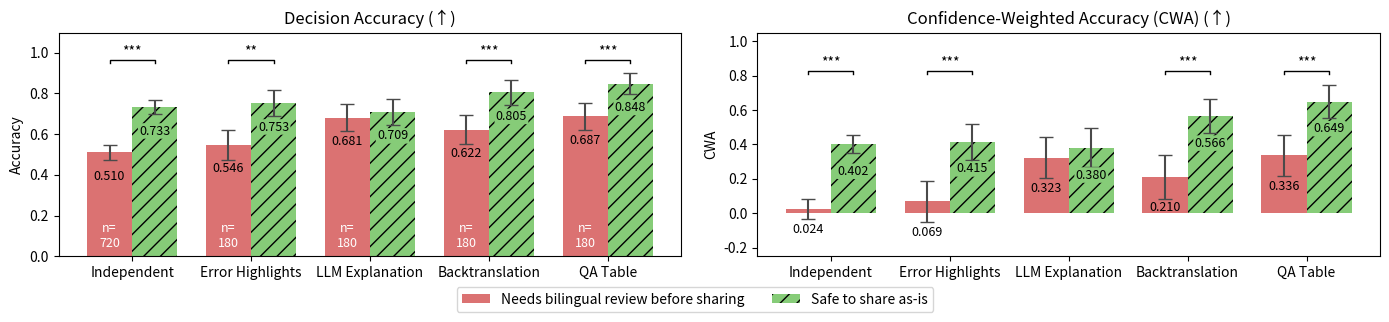

Write Python code to recreate this figure.
import matplotlib.pyplot as plt
import numpy as np
import pandas as pd


# Decision Accuracy data
data1 = {
    'condition': ['Independent', 'Independent',
                  'Backtranslation', 'Backtranslation',
                  'Error Highlights', 'Error Highlights',
                  'LLM Explanation', 'LLM Explanation',
                  'QA Table', 'QA Table'],
    'shareable': ['No', 'Yes'] * 5,
    'mean': [0.509722, 0.733057,
             0.622093, 0.804598,
             0.546448, 0.752747,
             0.680851, 0.708995,
             0.687151, 0.848315],
    'ci_lower': [0.473181, 0.700789,
                 0.549419, 0.745511,
                 0.474120, 0.689896,
                 0.614039, 0.644064,
                 0.619036, 0.795468],
    'ci_upper': [0.546263, 0.765324,
                 0.694767, 0.863684,
                 0.618776, 0.815598,
                 0.747664, 0.773925,
                 0.755265, 0.901162],
}

# CWA data
data2 = {
    'condition': ['Independent', 'Independent',
                  'Backtranslation', 'Backtranslation',
                  'Error Highlights', 'Error Highlights',
                  'LLM Explanation', 'LLM Explanation',
                  'QA Table', 'QA Table'],
    'shareable': ['No', 'Yes'] * 5,
    'mean': [0.023889, 0.401936,
             0.210465, 0.565517,
             0.068852, 0.415385,
             0.323404, 0.379894,
             0.336313, 0.649438],
    'ci_lower': [-0.033625, 0.351141,
                 0.081843, 0.466857,
                 -0.051151, 0.310309,
                 0.204173, 0.266084,
                 0.217301, 0.553653],
    'ci_upper': [0.081402, 0.452732,
                 0.339087, 0.664178,
                 0.188856, 0.520461,
                 0.442635, 0.493704,
                 0.455325, 0.745223],
}

df1 = pd.DataFrame(data1)
df2 = pd.DataFrame(data2)

desired_order = ['Independent', 'Error Highlights', 'LLM Explanation', 'Backtranslation', 'QA Table']


df1['condition'] = pd.Categorical(df1['condition'], categories=desired_order, ordered=True)
df1 = df1.sort_values('condition').reset_index(drop=True)

df2['condition'] = pd.Categorical(df2['condition'], categories=desired_order, ordered=True)
df2 = df2.sort_values('condition').reset_index(drop=True)


df1['ci'] = df1['ci_upper'] - df1['mean']
df2['ci'] = df2['ci_upper'] - df2['mean']

conditions = df1['condition'].unique()
x = np.arange(len(conditions))
width = 0.38
dark_gray = (74/255, 74/255, 74/255)
green_alpha = (134/255, 204/255, 120/255)
red_alpha = (204/255, 55/255, 55/255, 0.7)

# Split by shareable label
df1_no = df1[df1['shareable'] == 'No'].reset_index(drop=True)
df1_yes = df1[df1['shareable'] == 'Yes'].reset_index(drop=True)
df2_no = df2[df2['shareable'] == 'No'].reset_index(drop=True)
df2_yes = df2[df2['shareable'] == 'Yes'].reset_index(drop=True)



fig, (ax1, ax2) = plt.subplots(1, 2, figsize=(14,3), sharey=False)

# Plot 1: Decision Accuracy
bars1_no = ax1.bar(x - width/2, df1_no['mean'], width,
                   label='Needs bilingual review before sharing',
                   color=red_alpha, yerr=df1_no['ci'], capsize=5,
                   error_kw={'ecolor': dark_gray})

bars1_yes = ax1.bar(x + width/2, df1_yes['mean'], width,
                    label='Safe to share as-is',
                    color=green_alpha, hatch='//', yerr=df1_yes['ci'], capsize=5,
                    error_kw={'ecolor': dark_gray})

for bar in bars1_no:
    height = bar.get_height()
    ax1.annotate(f'{height:.3f}', (bar.get_x() + bar.get_width()/2, height - 0.17),
                 textcoords="offset points", xytext=(0, 3),
                 ha='center', va='bottom', fontsize=9)

for bar in bars1_yes:
    height = bar.get_height()
    ax1.annotate(f'{height:.3f}', (bar.get_x() + bar.get_width()/2, height - 0.17),
                 textcoords="offset points", xytext=(0, 3),
                 ha='center', va='bottom', fontsize=9,
                 bbox=dict(boxstyle='round,pad=0.1', facecolor=green_alpha, edgecolor='none'))

ax1.set_ylabel('Accuracy')
ax1.set_title('Decision Accuracy (↑)')
ax1.set_xticks(x)
ax1.set_xticklabels(conditions, fontsize=10)
ax1.set_ylim(0, 1.05)


# Plot 2: CWA
bars2_no = ax2.bar(x - width/2, df2_no['mean'], width,
                   color=red_alpha, yerr=df2_no['ci'], capsize=5,
                   error_kw={'ecolor': dark_gray})

bars2_yes = ax2.bar(x + width/2, df2_yes['mean'], width,
                    color=green_alpha, hatch='//', yerr=df2_yes['ci'], capsize=5,
                    error_kw={'ecolor': dark_gray})

for i, bar in enumerate(bars2_no):
    height = bar.get_height()
    offset = 0.18 if i == 0 else 0.24
    ax2.annotate(f'{height:.3f}', (bar.get_x() + bar.get_width()/2, height - offset),
                 textcoords="offset points", xytext=(0, 3),
                 ha='center', va='bottom', fontsize=9)

for bar in bars2_yes:
    height = bar.get_height()
    ax2.annotate(f'{height:.3f}', (bar.get_x() + bar.get_width()/2, height - 0.22),
                 textcoords="offset points", xytext=(0, 3),
                 ha='center', va='bottom', fontsize=9,
                 bbox=dict(boxstyle='round,pad=0.1', facecolor=green_alpha, edgecolor='none'))


ax1.annotate('n=\n720',
             xy=(bars1_no[0].get_x() + bars1_no[0].get_width()/2, 0.03),
             ha='center', va='bottom', fontsize=9, color='white')


ax1.annotate('n=\n180',
             xy=(bars1_no[1].get_x() + bars1_no[1].get_width()/2, 0.03),
             ha='center', va='bottom', fontsize=9, color='white')

ax1.annotate('n=\n180',
             xy=(bars1_no[2].get_x() + bars1_no[2].get_width()/2, 0.03),
             ha='center', va='bottom', fontsize=9, color='white')

ax1.annotate('n=\n180',
             xy=(bars1_no[3].get_x() + bars1_no[3].get_width()/2, 0.03),
             ha='center', va='bottom', fontsize=9, color='white')

ax1.annotate('n=\n180',
             xy=(bars1_no[4].get_x() + bars1_no[4].get_width()/2, 0.03),
             ha='center', va='bottom', fontsize=9, color='white')


ax2.set_ylabel('CWA')
ax2.set_title('Confidence-Weighted Accuracy (CWA) (↑)')
ax2.set_xticks(x)
ax2.set_xticklabels(conditions, fontsize=10)
ax2.set_ylim(-0.25, 1.05)

fig.legend(['Needs bilingual review before sharing', 'Safe to share as-is'],
           loc='lower center', bbox_to_anchor=(0.5, -0.08), ncol=2,
           frameon=True, fontsize=10)

fig.subplots_adjust(bottom=0.25, wspace=0.3)
plt.tight_layout()


# Add significance levels
def add_significance(ax, x1, x2, y, height, p_label):
    ax.plot([x1, x1, x2, x2], [y, y + height, y + height, y],
            lw=1.0, c='black')
    ax.text((x1 + x2)/2, y + height + 0.01, p_label,
            ha='center', va='bottom', fontsize=10)


y_base1 = max(df1['mean'])
step1 = 0.05
bar_x1 = dict(zip(conditions, x))


add_significance(ax1,
    bar_x1['Independent'] - width/2,
    bar_x1['Independent'] + width/2,
    y_base1 + step1 * 2, height=0.015, p_label='***')

add_significance(ax1,
    bar_x1['Backtranslation'] - width/2,
    bar_x1['Backtranslation'] + width/2,
    y_base1 + step1 * 2, height=0.015, p_label='***')

add_significance(ax1,
    bar_x1['QA Table'] - width/2,
    bar_x1['QA Table'] + width/2,
    y_base1 + step1 * 2, height=0.015, p_label='***')
    
add_significance(ax1,
    bar_x1['Error Highlights'] - width/2,
    bar_x1['Error Highlights'] + width/2,
    y_base1 + step1 * 2, height=0.015, p_label='**')

ax1.set_ylim(0, y_base1 + step1 * 5)


y_base2 = max(df2['mean'])
step2 = 0.08
bar_x2 = dict(zip(conditions, x))


for cond in conditions:
    if cond != 'LLM Explanation':
        add_significance(ax2,
            bar_x2[cond] - width/2,
            bar_x2[cond] + width/2,
            y_base2 + step2 * 2, height=0.015,
            p_label='***')

ax2.set_ylim(-0.25, y_base2 + step2 * 5)


plt.savefig('per_shareability.png', dpi=300, bbox_inches='tight')
plt.show()
